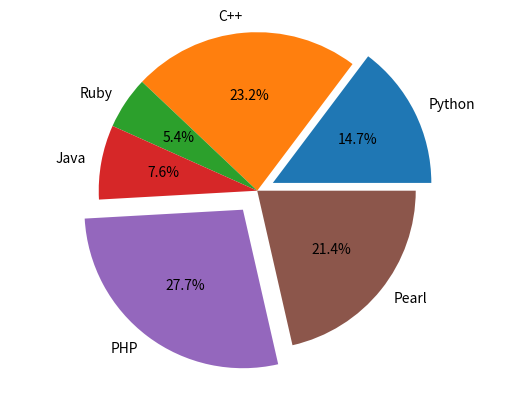

Write Python code to recreate this figure.
import matplotlib.pyplot as plt

# Full data set
years_full = [1, 1000, 1500, 1600, 1700, 1750, 1800, 1850, 1900, 1950, 1955, 1960, 1965, 1970, 1975, 1980, 1985, 1990, 1995, 2000, 2005, 2010, 2015]
population_full = [200, 400, 458, 580, 682, 791, 1000, 1262, 1650, 2525, 2578, 3018, 3322, 3682, 4061, 4440, 4853, 5310, 5735, 6127, 6520, 6930, 7349]

# Appended data set
years = [1950, 1955, 1960, 1965, 1970, 1975, 1980, 1985, 1990, 1995, 2000, 2005, 2010, 2015]
population = [2.5, 2.7, 3.0, 3.3, 3.6, 4.0, 4.4, 4.8, 5.3, 5.7, 6.1, 6.5, 6.9, 7.3]
deaths = [1.2, 1.7, 1.8, 2.2, 2.5, 2.7, 2.9, 3.0, 3.1, 3.3, 3.5, 3.8, 4.0, 4.3]


def example1():
	plt.plot(years, population, color=(255 / 255, 100 / 255, 100 / 255))# Give Matlpotlib the data to show on each axis, this makes the line
																		# The 'color' keyword targets the color of the line being drawn.
																		# It takes in 3 values, each of which must be between 0 and 1
	plt.plot(years, deaths, '--', color=(100 / 255, 255 / 255, 100 / 255))  # '--' makes it a dashed line, rather than a solid line

	plt.ylabel("Population (Billions)")  		# label for the Y-axis
	plt.xlabel("Years")  						# label for the X-axis
	plt.title("Population Growth Over Time")  	# label for the graph
	plt.grid(True)  							# Show the grid in the background
	plt.show()  								# send the plot created as output


# example1()	# Run example #1 by uncommenting


def example2():
	lines = plt.plot(years, population, years, deaths)
	plt.grid(True)  # Show the grid in the background

	plt.setp(lines, color=(1, .4, .4), marker='o')  # the 'marker' keyword sets the style for points/indicators

	plt.show()


# example2()	# Run example #2 by uncommenting


def example3():
	labels = 'Python', 'C++', 'Ruby', 'Java', 'PHP', 'Pearl'
	sizes = [33, 52, 12, 17, 62, 48]
	separated = (.11, 0, 0, 0, 0.15,
				 0)  # This variable will show how separated each slice of pie is from the center, with 0 meaning no separation

	plt.pie(sizes, labels=labels, autopct='%1.1f%%',
			explode=separated)  # 'autopct' makes text indicators to show the numerical data, the text formatted as the format from the input
	# 'explode'indicates how much each slice will be separated from the center
	plt.axis('equal')  # Makes sure the pies is always a circle

	plt.show()

example3()	# Run example #3 by uncommenting

